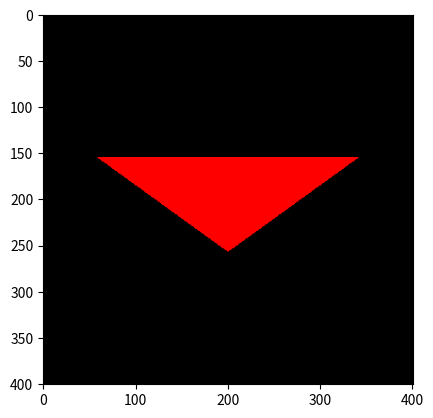

Here is the Python script that generated this plot:
import numpy as np
import matplotlib.pyplot as plt
'''==========================================================================='''
radius = 150
center = (200,200)
theta = np.linspace(0, np.pi*4, 6) + np.pi
x = radius*np.cos(theta) + center[0]
y = radius*np.sin(theta) + center[1]
x = np.round(x, 0).astype(np.int32)
y = np.round(y, 0).astype(np.int32)
A, B, C, D, E = (np.array([x[n], y[n]]) for n in range(5))
'''==========================================================================='''
cols = rows = 401
img = np.full((rows, cols, 3), 0, np.uint8)
'''==========================================================================='''
v_rad = 20
V = (A, B, C, D, E)
vertex_colors = np.array([[255,0,0],
                          [0,255,0],
                          [0,0,255],
                          [0,255,255],
                          [255,0,255]])
r_idx = np.arange(rows).reshape(-1,1)
c_idx = np.arange(cols).reshape(1,-1)
'''==========================================================================='''
img1 = np.full((rows, cols, 3), 0, np.uint8)
# Upper part of line AB
slopeAB = (A-B)[1] / (A-B)[0]
AB = (c_idx > (slopeAB * (r_idx - A[0]) + A[1]))
# Lower part of line BC
slopeBC = (C-B)[1] / (C-B)[0]
BC = c_idx < (slopeBC * (r_idx - B[0]) + B[1])
# Right part of line CD
CD = r_idx > C[0]
# DE
slopeDE = (E-D)[1] / (E-D)[0]
DE = c_idx > (slopeDE * (r_idx - D[0]) + D[1])
# EA
slopeEA = (A-E)[1] / (A-E)[0]
EA = c_idx < (slopeEA * (r_idx - E[0]) + E[1])
'''==========================================================================='''
idxABCD = AB & BC & CD
idxBCDE = BC & CD & DE
img1[idxBCDE] = vertex_colors[0]
plt.imshow(img1)
plt.show()